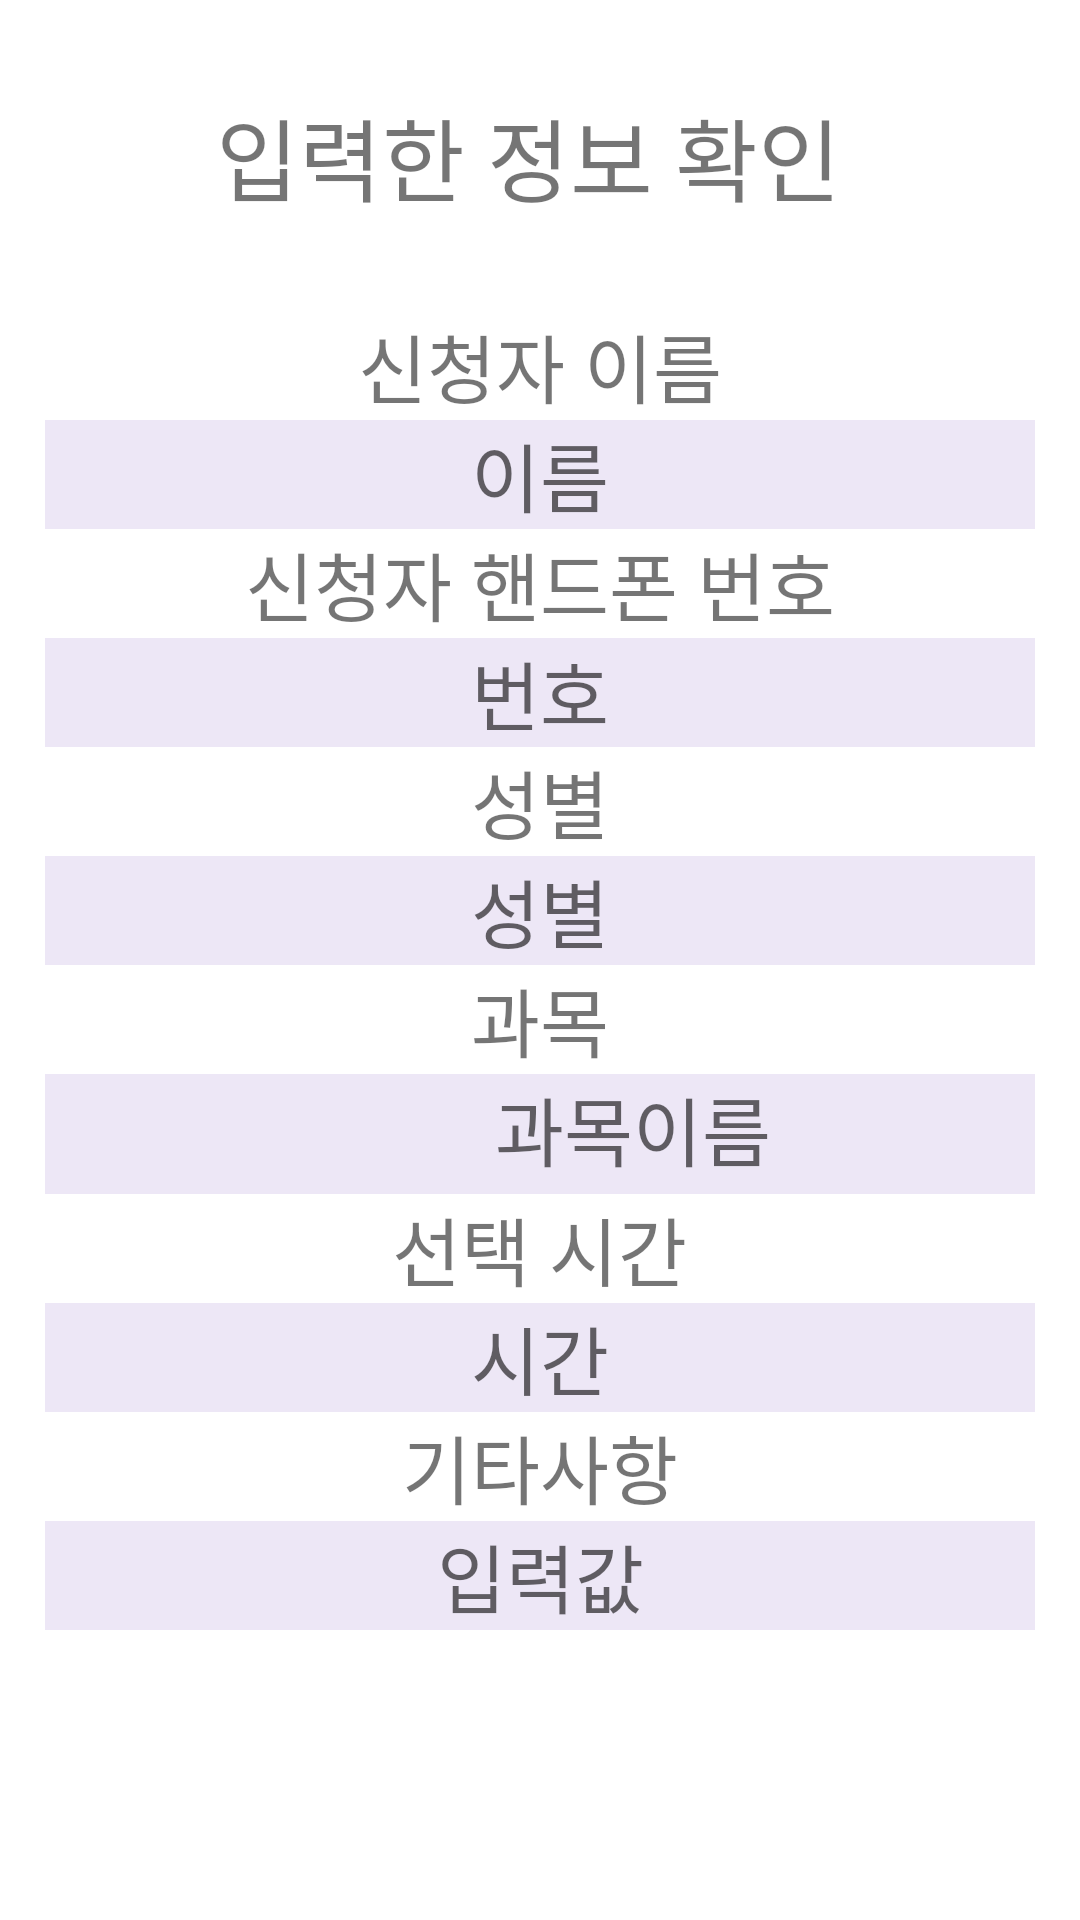

Android layout source for this screen:
<!-- AndroidManifest.xml: application theme Theme.Enrolment -->
<!-- res/layout/activity_check.xml -->
<?xml version="1.0" encoding="utf-8"?>
<LinearLayout xmlns:android="http://schemas.android.com/apk/res/android"
    xmlns:app="http://schemas.android.com/apk/res-auto"
    xmlns:tools="http://schemas.android.com/tools"
    android:layout_width="match_parent"
    android:layout_height="match_parent"
    android:orientation="vertical"
    android:gravity="center_horizontal"
    tools:context=".CheckActivity">

    <TextView
        android:layout_width="wrap_content"
        android:layout_height="wrap_content"
        android:text="입력한 정보 확인 "
        android:layout_margin="30dp"
        android:textSize="30dp" />

        <TextView
            android:layout_width="wrap_content"
            android:layout_height="wrap_content"
            android:layout_gravity="center"
            android:textSize="25dp"
            android:text="신청자 이름" />

        <TextView
            android:layout_width="match_parent"
            android:layout_height="wrap_content"
            android:hint="이름"
            android:textAlignment="center"
            android:layout_marginLeft="15dp"
            android:layout_marginRight="15dp"
            android:textSize="25dp"
            android:background="#EDE7F6"
            android:id="@+id/tvApplicantName" />

    <TextView
        android:layout_width="wrap_content"
        android:layout_height="wrap_content"
        android:layout_gravity="center"
        android:textSize="25dp"
        android:text="신청자 핸드폰 번호" />

    <TextView
        android:layout_width="match_parent"
        android:layout_height="wrap_content"
        android:hint="번호"
        android:textAlignment="center"
        android:layout_marginLeft="15dp"
        android:layout_marginRight="15dp"
        android:textSize="25dp"
        android:background="#EDE7F6"
        android:id="@+id/tvApplicantPhone" />

    <TextView
        android:layout_width="wrap_content"
        android:layout_height="wrap_content"
        android:layout_gravity="center"
        android:textSize="25dp"
        android:text="성별" />

    <TextView
        android:layout_width="match_parent"
        android:layout_height="wrap_content"
        android:hint="성별"
        android:textAlignment="center"
        android:layout_marginLeft="15dp"
        android:layout_marginRight="15dp"
        android:textSize="25dp"
        android:background="#EDE7F6"
        android:id="@+id/tvApplicantSex" />

    <TextView
        android:layout_width="wrap_content"
        android:layout_height="wrap_content"
        android:layout_gravity="center"
        android:textSize="25dp"
        android:text="과목" />

    <RelativeLayout
        android:layout_width="match_parent"
        android:layout_height="wrap_content"
        android:background="#EDE7F6"
        android:layout_marginLeft="15dp"
        android:layout_marginRight="15dp"
        android:orientation="horizontal" >

        <ImageView
            android:layout_width="40dp"
            android:layout_height="40dp"
            android:src="@drawable/subject"
            android:layout_toRightOf="@id/tvApplicantSubject"
            android:id="@+id/iv" />

        <TextView
        android:layout_width="wrap_content"
        android:layout_height="wrap_content"
        android:hint="과목이름"
        android:textAlignment="center"
        android:layout_marginLeft="150dp"
        android:layout_marginRight="15dp"
        android:textSize="25dp"

        android:id="@+id/tvApplicantSubject" />

    </RelativeLayout>

    <TextView
        android:layout_width="wrap_content"
        android:layout_height="wrap_content"
        android:layout_gravity="center"
        android:textSize="25dp"
        android:text="선택 시간" />

    <TextView
        android:layout_width="match_parent"
        android:layout_height="wrap_content"
        android:hint="시간"
        android:textAlignment="center"
        android:layout_marginLeft="15dp"
        android:layout_marginRight="15dp"
        android:textSize="25dp"
        android:background="#EDE7F6"
        android:id="@+id/tvApplicantSlot" />

    <TextView
        android:layout_width="wrap_content"
        android:layout_height="wrap_content"
        android:layout_gravity="center"
        android:textSize="25dp"
        android:text="기타사항" />

    <TextView
        android:layout_width="match_parent"
        android:layout_height="wrap_content"
        android:hint="입력값"
        android:textAlignment="center"
        android:layout_marginLeft="15dp"
        android:layout_marginRight="15dp"
        android:textSize="25dp"
        android:background="#EDE7F6"
        android:id="@+id/tvApplicantEtc" />
    </LinearLayout>




<!-- resources referenced by this layout -->
<resources>
  <style name="Theme.Enrolment" parent="Theme.MaterialComponents.DayNight.NoActionBar">
          
          <item name="colorPrimary">@color/purple_500</item>
          <item name="colorPrimaryVariant">@color/purple_700</item>
          <item name="colorOnPrimary">@color/white</item>
          
          <item name="colorSecondary">@color/teal_200</item>
          <item name="colorSecondaryVariant">@color/teal_700</item>
          <item name="colorOnSecondary">@color/black</item>
          
          <item name="android:statusBarColor" tools:targetApi="l">?attr/colorPrimaryVariant</item>
          
      </style>
  <!-- not gathered from this repository: default colours our renderer supplied (Android Studio template values) -->
  <color name="purple_500">#FF6200EE</color>
  <color name="purple_700">#FF3700B3</color>
  <color name="teal_200">#FF03DAC5</color>
  <color name="teal_700">#FF018786</color>
  <color name="black">#FF000000</color>
  <color name="white">#FFFFFFFF</color>
</resources>
